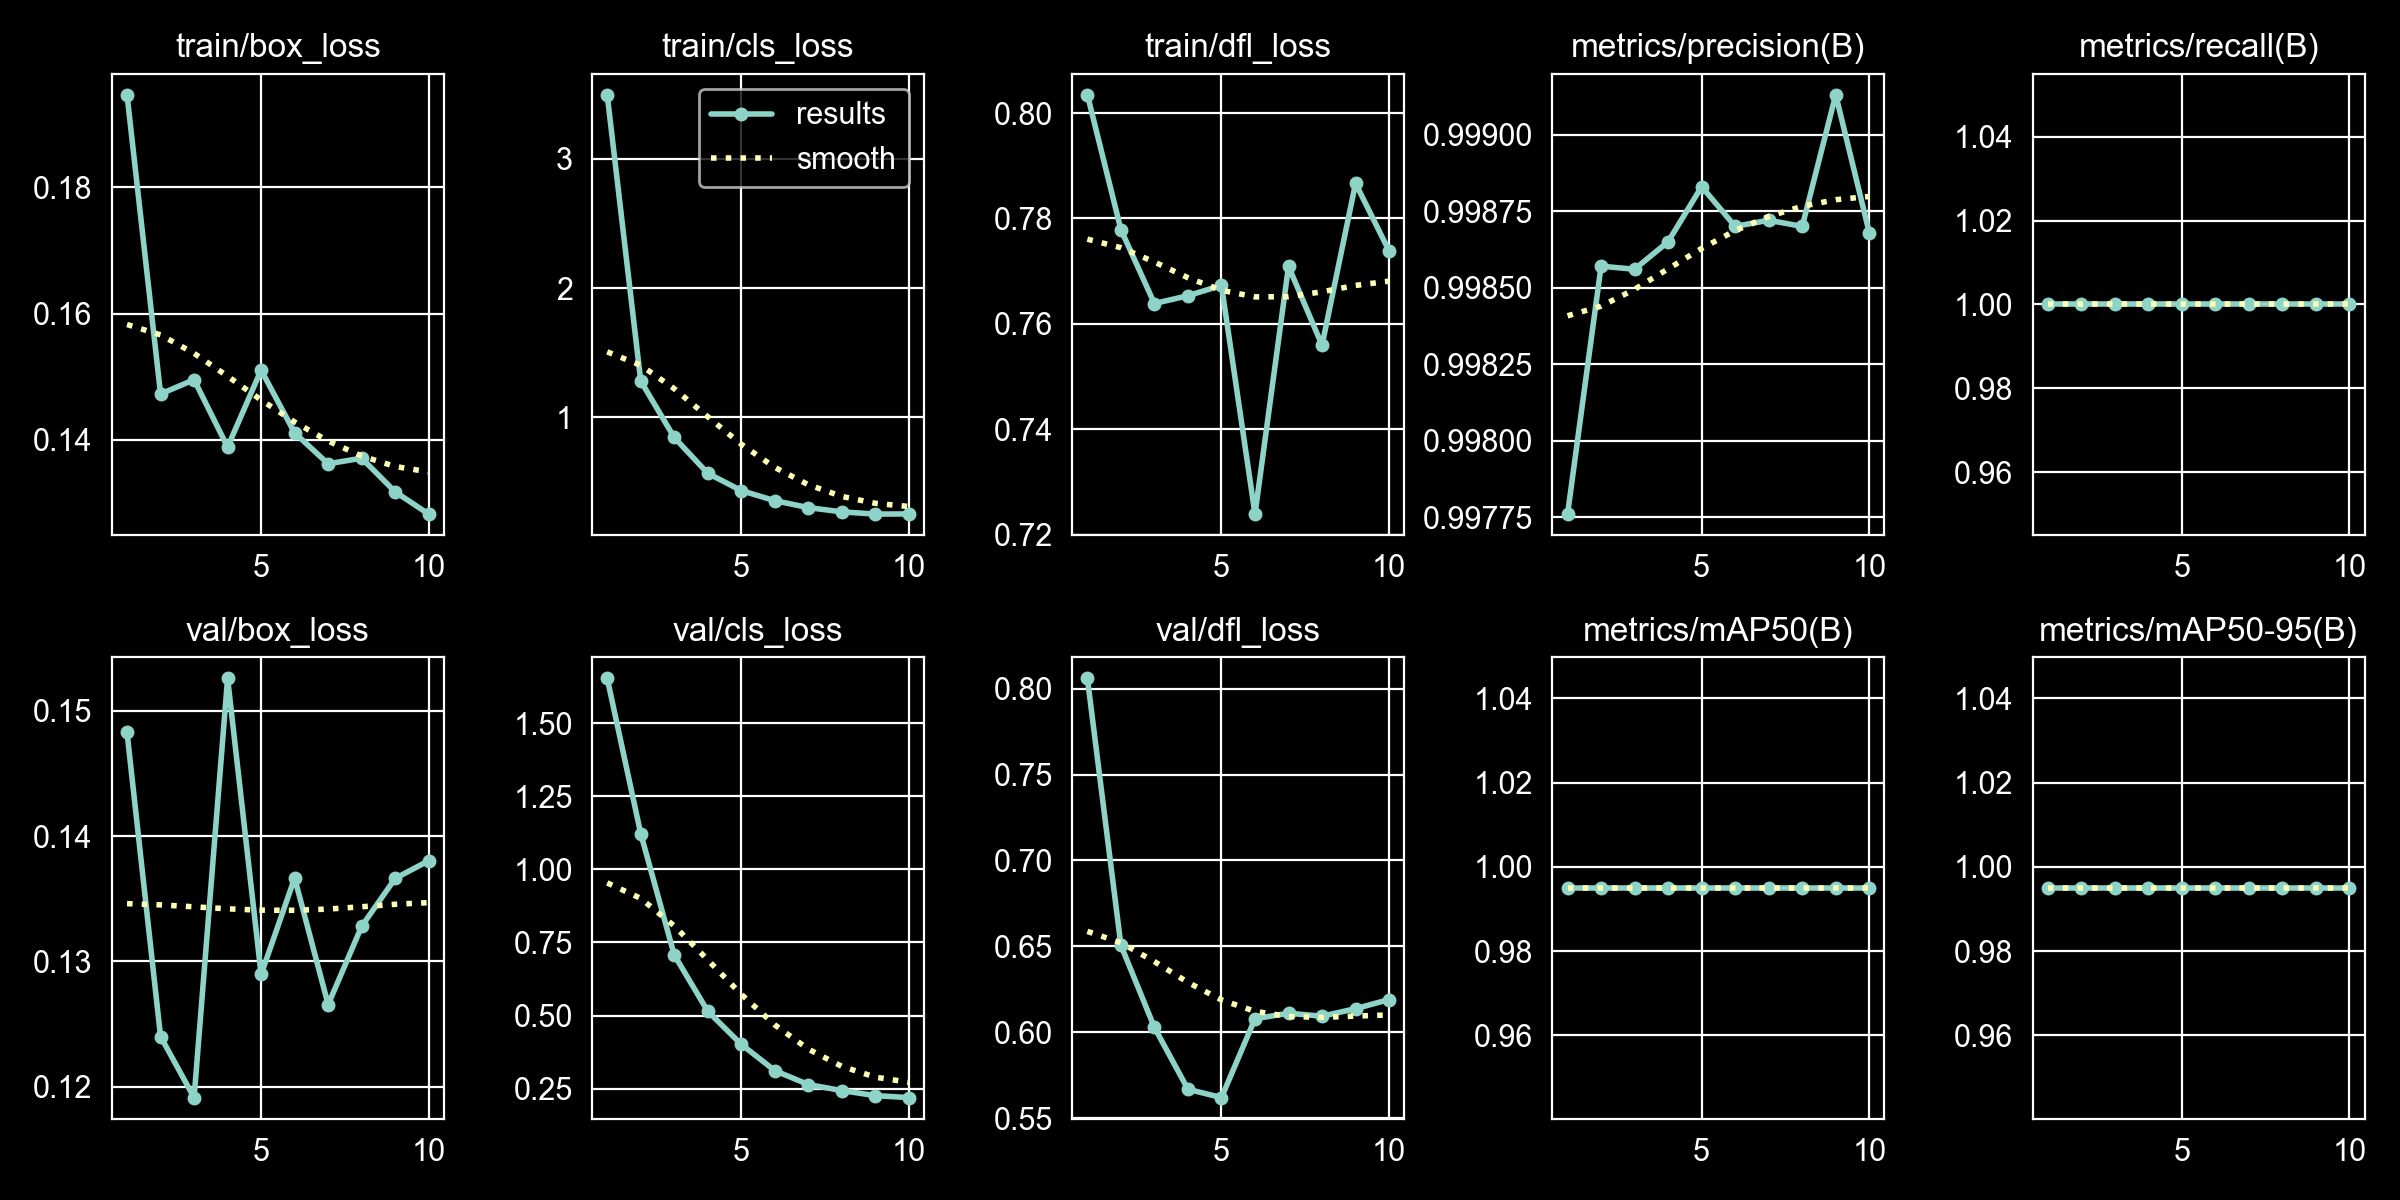

Source data for this figure (header and first rows):
epoch, time, train/box_loss, train/cls_loss, train/dfl_loss, metrics/precision(B), metrics/recall(B), metrics/mAP50(B), metrics/mAP50-95(B), val/box_loss, val/cls_loss, val/dfl_loss, lr/pg0, lr/pg1, lr/pg2, lr/pg3, lr/pg4, lr/pg5, lr/pg6, lr/pg7
1, 299.9, 0.1947, 3.493, 0.8035, 0.9978, 1, 0.995, 0.995, 0.1483, 1.654, 0.806, 0.001625, 0.0005418, 0.001625, 0.0005418, 0.001625, 0.0005418, 0.001625, 0.0005418
2, 558, 0.1472, 1.282, 0.7779, 0.9986, 1, 0.995, 0.995, 0.124, 1.123, 0.6507, 0.002966, 0.0009888, 0.002966, 0.0009888, 0.002966, 0.0009888, 0.002966, 0.0009888
3, 823.3, 0.1495, 0.8456, 0.7639, 0.9986, 1, 0.995, 0.995, 0.1191, 0.7074, 0.6028, 0.003977, 0.001326, 0.003977, 0.001326, 0.003977, 0.001326, 0.003977, 0.001326
4, 1075, 0.1388, 0.5691, 0.7653, 0.9987, 1, 0.995, 0.995, 0.1526, 0.5148, 0.5669, 0.003516, 0.001172, 0.003516, 0.001172, 0.003516, 0.001172, 0.003516, 0.001172
5, 1331, 0.151, 0.4352, 0.7673, 0.9988, 1, 0.995, 0.995, 0.129, 0.4014, 0.562, 0.003021, 0.001007, 0.003021, 0.001007, 0.003021, 0.001007, 0.003021, 0.001007
6, 1586, 0.1411, 0.3576, 0.7239, 0.9987, 1, 0.995, 0.995, 0.1366, 0.3115, 0.6079, 0.002525, 0.0008418, 0.002525, 0.0008418, 0.002525, 0.0008418, 0.002525, 0.0008418
7, 1843, 0.1362, 0.3039, 0.7709, 0.9987, 1, 0.995, 0.995, 0.1266, 0.2638, 0.6111, 0.00203, 0.0006768, 0.00203, 0.0006768, 0.00203, 0.0006768, 0.00203, 0.0006768
8, 2095, 0.1371, 0.2709, 0.756, 0.9987, 1, 0.995, 0.995, 0.1328, 0.2432, 0.6094, 0.001535, 0.0005118, 0.001535, 0.0005118, 0.001535, 0.0005118, 0.001535, 0.0005118
9, 2365, 0.1317, 0.2538, 0.7867, 0.9991, 1, 0.995, 0.995, 0.1366, 0.2259, 0.6137, 0.00104, 0.0003467, 0.00104, 0.0003467, 0.00104, 0.0003467, 0.00104, 0.0003467
10, 2631, 0.1282, 0.2549, 0.7738, 0.9987, 1, 0.995, 0.995, 0.138, 0.2192, 0.6191, 0.0005451, 0.0001817, 0.0005451, 0.0001817, 0.0005451, 0.0001817, 0.0005451, 0.0001817
